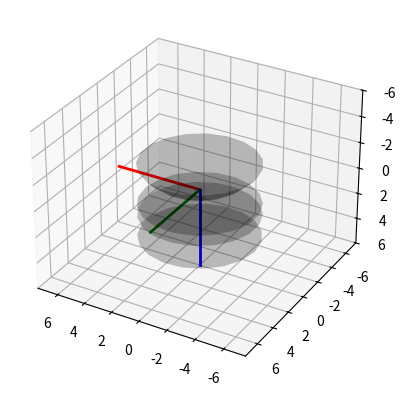

The matplotlib source for this figure:

"""
This module is used to provide visual validation for the process. 
"""

import numpy as np 
import matplotlib.pyplot as plt
from mpl_toolkits.mplot3d import Axes3D
from numpy.linalg import norm


origin = np.array([0, 0, 0])

# Matplotlib z axis is always shortened 
zAxisCompensationFactor = 1.25

def Setup3Dplot():
    fig = plt.figure()
    ax = fig.add_subplot(111, projection='3d')
    return ax 
    
def AddXYZ(ax, unitLength = 1, lineWidth = 2):
    ax.plot([0, unitLength], [0, 0], [0, 0], label = '3D Line', color = 'r', linewidth = lineWidth)
    ax.plot([0, 0], [0, unitLength], [0, 0], label = '3D Line', color = 'g', linewidth = lineWidth)
    ax.plot([0, 0], [0, 0], [0, unitLength], label = '3D Line', color = 'b', linewidth = lineWidth)
    
def SetUnifScale(ax, lim = 6):
    offsetScalar = zAxisCompensationFactor * lim
    ax.set_xlim(offsetScalar, -offsetScalar)
    ax.set_ylim(offsetScalar, -offsetScalar)
    ax.set_zlim(lim, -lim)

def DrawPoint(ax, point):
    ax.scatter3D(point[0], point[1], point[2])

def Draw3D(ax, x, y, z):
    ax.plot(x, y, z)

def DrawLine(ax, point1, point2, lineColor = "k", lineWidth = 2):
    ax.plot([point1[0], point2[0]], [point1[1], point2[1]], [point1[2], point2[2]], 
            label = '3D Line', color = lineColor, linewidth = lineWidth)
    
def DrawCircle(ax, radius, offset = 0, num_points=100):
    theta = np.linspace(0, 2 * np.pi, num_points)
    circle_points = np.array([radius * np.cos(theta), radius * np.sin(theta), np.zeros_like(theta) + offset])
    ax.plot(circle_points[0], circle_points[1], circle_points[2])
    

def DrawIncidentPlane(ax, posP, posB, d):
    P_xy_projection = np.array([posP[0], posP[1], 0])
    # Use the projection to derive the plane intersection
    posA = d * ( P_xy_projection / np.linalg.norm(P_xy_projection) )
    posC = d * (-P_xy_projection / np.linalg.norm(P_xy_projection) )
    
    DrawLine(ax, origin, posA, lineWidth = 1)
    DrawLine(ax, origin, posC, lineWidth = 1)
    DrawLine(ax,   posP, posA, lineWidth = 1)
    DrawLine(ax,   posP, posC, lineWidth = 1)
    DrawLine(ax,   posA, posB, lineWidth = 1)
    
def DrawEmission(points):
    for p in points:
        print(p)
        

def DrawSpherical(ax, radius, clearSemiDiameter, thickness, numPoints = 20, surfaceColor = "k"):
    """
    Draw a spherical surface along the z axis. 
    
    :param ax: axis to draw on. 
    :param radius: radius of the spherical surface. 
    :param clearSemiDiameter: clear semi diameter. Surface will be trimed around it. 
    :param thickness: Cumulative thickness from 1st surface. 
    :param numPoints: number of points, controls the subdivision of the surface. 
    :surfaceColor: color of the surface. 
    """
    unsignedrRadius = radius * np.sign(radius)

    radianLimit = np.arcsin(clearSemiDiameter/unsignedrRadius) 
    
    theta = np.linspace(0, 2 * np.pi, int(numPoints / 1))  # Azimuthal angle (0 <= theta <= 2*pi)
    phi = np.linspace(0, radianLimit, int(numPoints / 1))  # Polar angle (0 <= phi <= phi_max for a bowl)
    
    theta, phi = np.meshgrid(theta, phi)
    
    x = radius * np.sin(phi) * np.cos(theta)
    y = radius * np.sin(phi) * np.sin(theta)
    z = -np.sign(radius) * (unsignedrRadius * np.cos(phi) - unsignedrRadius) + thickness
        
    ax.plot_surface(x, y, z, color = surfaceColor, alpha = 0.25)



def main():
    ax = Setup3Dplot()
    SetUnifScale(ax)
    AddXYZ(ax, 6)
    
    DrawSpherical(ax, -5, 4, 0)
    
    DrawSpherical(ax, 10, 4, 0.2)
    
    DrawSpherical(ax, 10, 4, 1)
    DrawSpherical(ax, -20, 4, 4)
    
    plt.show()
    

if __name__ == "__main__":
    main() 




